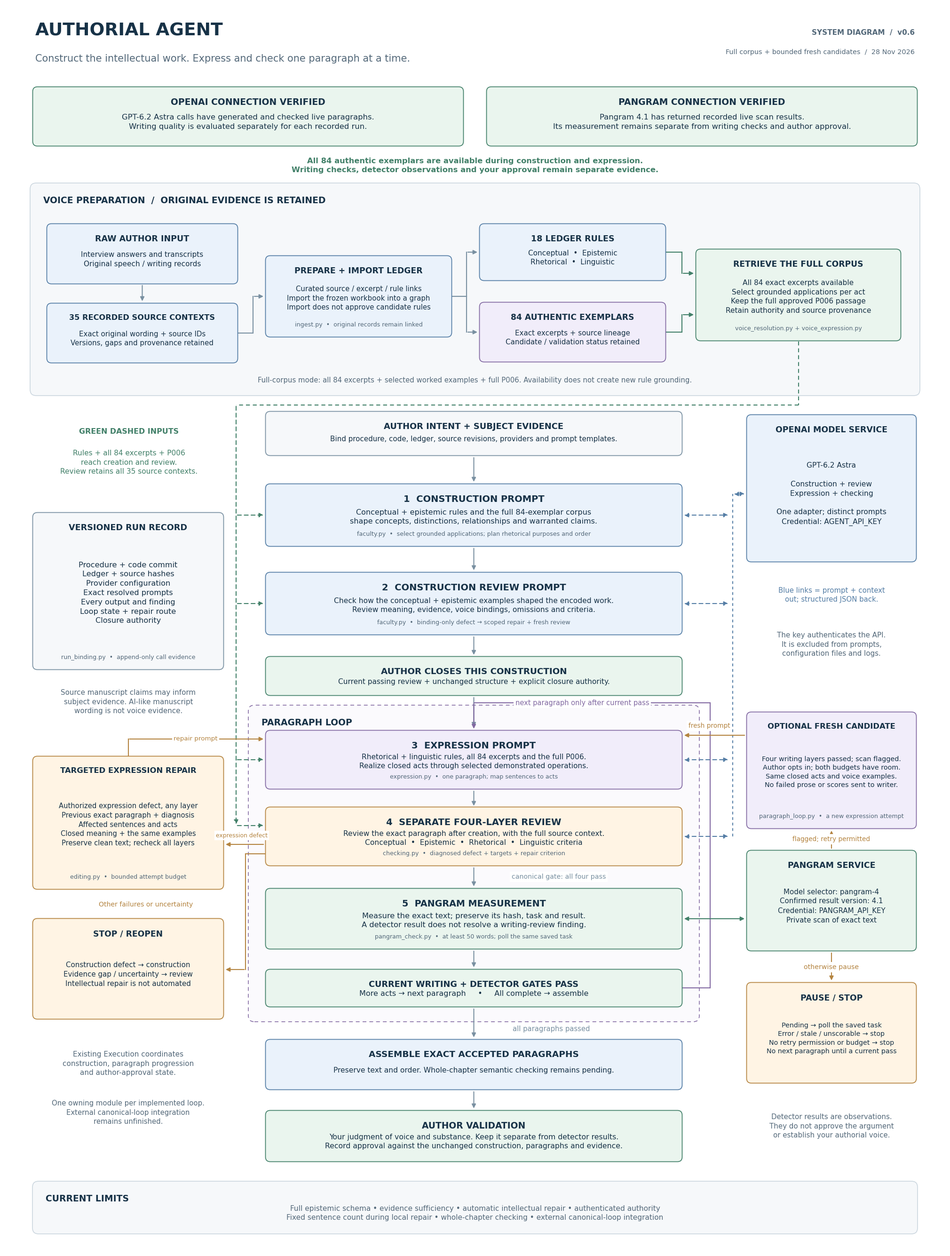

Reproduce this figure in Python.
"""Render the implemented flow, separate corpora and verified API connections.

Documentation only; see system-diagram-v0.6.md for evidence and limitations.
"""
from pathlib import Path
import argparse
import matplotlib
matplotlib.use('Agg')
import matplotlib.pyplot as plt
from matplotlib.patches import FancyBboxPatch, FancyArrowPatch

INK='#173247'; MUTED='#536879'; LINE='#7990A1'
BLUE='#EAF2FB'; BE='#547DA5'; GREEN='#EAF5EE'; GE='#428069'
VIOLET='#F1EDFA'; VE='#8269A2'; AMBER='#FFF4E4'; AE='#B48440'; LIGHT='#F6F8FA'


def render(output, svg=None):
    plt.rcParams.update({'font.family':'DejaVu Sans','svg.fonttype':'none'})
    fig,ax=plt.subplots(figsize=(20,26.5),dpi=150)
    fig.patch.set_facecolor('white'); ax.set_position([0,0,1,1])
    ax.set_xlim(0,20); ax.set_ylim(0,26.5); ax.axis('off')
    def text(x,y,value,size=12,weight='normal',color=INK,ha='center',va='center',**kw):
        return ax.text(x,y,value,fontsize=size,fontweight=weight,color=color,ha=ha,va=va,linespacing=1.4,**kw)
    def box(x,y,w,h,title,body,fill=LIGHT,edge=LINE,ts=13.5,bs=11.5,footer=None):
        ax.add_patch(FancyBboxPatch((x,y),w,h,boxstyle='round,pad=.055,rounding_size=.10',lw=1.25,edgecolor=edge,facecolor=fill,zorder=3))
        text(x+w/2,y+h-.18,title,ts,'bold',va='top',zorder=4)
        text(x+w/2,y+h/2-(.04 if footer else .12),body,bs,zorder=4)
        if footer: text(x+w/2,y+.14,footer,9.1,color=MUTED,va='bottom',zorder=4)
    def arrow(points,color=LINE,dashed=False,double=False,label=None,at=None,size=10.5):
        style=(0,(4,3)) if dashed else '-'
        for a,b in zip(points[:-2],points[1:-1]): ax.plot([a[0],b[0]],[a[1],b[1]],color=color,lw=1.5,linestyle=style,zorder=2)
        ax.add_patch(FancyArrowPatch(points[-2],points[-1],arrowstyle='<|-|>' if double else '-|>',mutation_scale=13,lw=1.5,color=color,linestyle=style,zorder=2))
        if label: text(*at,label,size,color=color,zorder=5,bbox={'facecolor':'white','edgecolor':'none','pad':2.5})
    def boundary(x,y,w,h,title,fill=LIGHT,edge='#CAD5DE',dashed=False):
        ax.add_patch(FancyBboxPatch((x,y),w,h,boxstyle='round,pad=.06,rounding_size=.13',lw=1.15,edgecolor=edge,facecolor=fill,linestyle=(0,(5,4)) if dashed else '-',zorder=0))
        text(x+.22,y+h-.22,title,13.5,'bold',ha='left',va='top')

    text(.65,25.95,'AUTHORIAL AGENT',27,'bold',ha='left')
    text(.65,25.35,'Construct the intellectual work. Express and check one paragraph at a time.',15,color=MUTED,ha='left')
    text(19.35,25.91,'SYSTEM DIAGRAM  /  v0.6',11,'bold',MUTED,ha='right')
    text(19.35,25.49,'Full corpus + bounded fresh candidates  /  28 Nov 2026',10.4,color=MUTED,ha='right')
    box(.65,23.55,9.05,1.15,'OPENAI CONNECTION VERIFIED','GPT-6.2 Astra calls have generated and checked live paragraphs.\nWriting quality is evaluated separately for each recorded run.',GREEN,GE,13.5,11.8)
    box(10.3,23.55,9.05,1.15,'PANGRAM CONNECTION VERIFIED','Pangram 4.1 has returned recorded live scan results.\nIts measurement remains separate from writing checks and author approval.',GREEN,GE,13.5,11.8)
    text(10,23.08,'All 84 authentic exemplars are available during construction and expression.\nWriting checks, detector observations and your approval remain separate evidence.',11.8,'bold',GE)

    boundary(.6,18.25,18.8,4.4,'VOICE PREPARATION  /  ORIGINAL EVIDENCE IS RETAINED')
    box(.95,20.62,3.95,1.17,'RAW AUTHOR INPUT','Interview answers and transcripts\nOriginal speech / writing records',BLUE,BE,12.6,11)
    box(.95,18.94,3.95,1.16,'35 RECORDED SOURCE CONTEXTS','Exact original wording + source IDs\nVersions, gaps and provenance retained',BLUE,BE,11.7,10.8)
    arrow([(2.925,20.56),(2.925,20.17)])
    box(5.6,19.49,3.85,1.62,'PREPARE + IMPORT LEDGER','Curated source / excerpt / rule links\nImport the frozen workbook into a graph\nImport does not approve candidate rules',BLUE,BE,12.4,10.7,'ingest.py  •  original records remain linked')
    arrow([(4.97,19.52),(5.28,19.52),(5.28,20.3),(5.53,20.3)])
    box(10.15,20.69,3.85,1.1,'18 LEDGER RULES','Conceptual  •  Epistemic\nRhetorical  •  Linguistic',BLUE,BE,12.6,11)
    box(10.15,18.96,3.85,1.16,'84 AUTHENTIC EXEMPLARS','Exact excerpts + source lineage\nCandidate / validation status retained',VIOLET,VE,12.3,10.9)
    arrow([(9.52,20.3),(9.82,20.3),(9.82,21.24),(10.08,21.24)])
    arrow([(9.52,20.3),(9.82,20.3),(9.82,19.54),(10.08,19.54)])
    box(14.75,19.41,4.25,1.84,'RETRIEVE THE FULL CORPUS','All 84 exact excerpts available\nSelect grounded applications per act\nKeep the full approved P006 passage\nRetain authority and source provenance',GREEN,GE,12.3,11.1,'voice_resolution.py + voice_expression.py')
    arrow([(14.07,21.24),(14.4,21.24),(14.4,20.79),(14.68,20.79)],GE)
    arrow([(14.07,19.54),(14.4,19.54),(14.4,19.91),(14.68,19.91)],GE)
    text(10,18.52,'Full-corpus mode: all 84 excerpts + selected worked examples + full P006. Availability does not create new rule grounding.',10.7,color=MUTED)

    arrow([(16.88,19.34),(16.88,17.99),(4.92,17.99),(4.92,9.05)],GE,True)
    for y in (15.65,13.77,10.45,9.05): arrow([(4.92,y),(5.53,y)],GE,True)
    text(2.64,17.43,'GREEN DASHED INPUTS',11.4,'bold',GE)
    text(2.64,16.77,'Rules + all 84 excerpts + P006\nreach creation and review.\nReview retains all 35 source contexts.',11.1,color=GE)
    box(5.6,16.97,8.75,.83,'AUTHOR INTENT + SUBJECT EVIDENCE','Bind procedure, code, ledger, source revisions, providers and prompt templates.',LIGHT,LINE,12.9,10.9)
    arrow([(9.975,16.90),(9.975,16.33)])
    box(5.6,15.04,8.75,1.22,'1  CONSTRUCTION PROMPT','Conceptual + epistemic rules and the full 84-exemplar corpus\nshape concepts, distinctions, relationships and warranted claims.',BLUE,BE,14,11.5,'faculty.py  •  select grounded applications; plan rhetorical purposes and order')
    arrow([(9.975,14.97),(9.975,14.45)])
    box(5.6,13.16,8.75,1.22,'2  CONSTRUCTION REVIEW PROMPT','Check how the conceptual + epistemic examples shaped the encoded work.\nReview meaning, evidence, voice bindings, omissions and criteria.',BLUE,BE,14,11.2,'faculty.py  •  binding-only defect → scoped repair + fresh review')
    arrow([(9.975,13.09),(9.975,12.65)])
    box(5.6,11.87,8.75,.72,'AUTHOR CLOSES THIS CONSTRUCTION','Current passing review + unchanged structure + explicit closure authority.',GREEN,GE,13.2,11.1)
    arrow([(9.975,11.8),(9.975,11.12)])
    boundary(5.24,4.94,9.47,6.61,'PARAGRAPH LOOP','#FBFAFD',VE,True)
    box(5.6,9.88,8.75,1.14,'3  EXPRESSION PROMPT','Rhetorical + linguistic rules, all 84 excerpts and the full P006.\nRealize closed acts through selected demonstrated operations.',VIOLET,VE,14,11.1,'expression.py  •  one paragraph; map sentences to acts')
    arrow([(9.975,9.81),(9.975,9.44)])
    box(5.6,8.25,8.75,1.14,'4  SEPARATE FOUR-LAYER REVIEW','Review the exact paragraph after creation, with the full source context.\nConceptual  •  Epistemic  •  Rhetorical  •  Linguistic criteria',AMBER,AE,14,11.2,'checking.py  •  diagnosed defect + targets + repair criterion')
    arrow([(9.975,8.18),(9.975,7.73)],label='canonical gate: all four pass',at=(11.78,7.96),size=10.2)
    box(5.6,6.48,8.75,1.18,'5  PANGRAM MEASUREMENT','Measure the exact text; preserve its hash, task and result.\nA detector result does not resolve a writing-review finding.',GREEN,GE,13.8,11.7,'pangram_check.py  •  at least 50 words; poll the same saved task')
    arrow([(9.975,6.41),(9.975,6.01)])
    box(5.6,5.25,8.75,.69,'CURRENT WRITING + DETECTOR GATES PASS','More acts → next paragraph     •     All complete → assemble',GREEN,GE,12.8,11.5)
    arrow([(14.42,5.6),(15.0,5.6),(15.0,11.66),(9.975,11.66),(9.975,11.08)],VE,label='next paragraph only after current pass',at=(12.28,11.66),size=10.5)
    arrow([(9.975,5.18),(9.975,4.52)],label='all paragraphs passed',at=(11.62,4.73),size=10.6)
    box(5.6,3.49,8.75,.96,'ASSEMBLE EXACT ACCEPTED PARAGRAPHS','Preserve text and order. Whole-chapter semantic checking remains pending.',BLUE,BE,13.3,11.2)
    arrow([(9.975,3.42),(9.975,3.01)])
    box(5.6,1.96,8.75,.98,'AUTHOR VALIDATION','Your judgment of voice and substance. Keep it separate from detector results.\nRecord approval against the unchanged construction, paragraphs and evidence.',GREEN,GE,13.4,11.3)

    box(15.83,14.71,3.5,3.02,'OPENAI MODEL SERVICE','GPT-6.2 Astra\n\nConstruction + review\nExpression + checking\n\nOne adapter; distinct prompts\nCredential: AGENT_API_KEY',BLUE,BE,12.5,11.2)
    ax.plot([15.48,15.48],[8.82,16.1],color=BE,lw=1.4,linestyle=(0,(3,3)),zorder=1)
    arrow([(15.48,16.1),(15.76,16.1)],BE,True,True)
    for y in (15.65,13.77,10.45,8.82): arrow([(14.42,y),(15.41,y)],BE,True,True)
    text(17.58,13.95,'Blue links = prompt + context\nout; structured JSON back.',10.7,color=BE)
    text(17.58,12.9,'The key authenticates the API.\nIt is excluded from prompts,\nconfiguration files and logs.',10.9,color=MUTED)
    box(.65,12.42,3.95,3.23,'VERSIONED RUN RECORD','Procedure + code commit\nLedger + source hashes\nProvider configuration\nExact resolved prompts\nEvery output and finding\nLoop state + repair route\nClosure authority',LIGHT,LINE,12.7,11.6,'run_binding.py  •  append-only call evidence')
    text(2.63,11.68,'Source manuscript claims may inform\nsubject evidence. AI-like manuscript\nwording is not voice evidence.',10.9,color=MUTED)
    box(.65,7.75,3.95,2.72,'TARGETED EXPRESSION REPAIR','Authorized expression defect, any layer\nPrevious exact paragraph + diagnosis\nAffected sentences and acts\nClosed meaning + the same examples\nPreserve clean text; recheck all layers',AMBER,AE,11.8,10.6,'editing.py  •  bounded attempt budget')
    arrow([(5.53,8.65),(4.67,8.65)],AE,label='expression defect',at=(5.04,8.84),size=8.9)
    arrow([(2.625,10.54),(2.625,10.89),(5.53,10.89)],AE,label='repair prompt',at=(4.06,10.9),size=9.7)
    box(.65,4.99,3.95,2.03,'STOP / REOPEN','Construction defect → construction\nEvidence gap / uncertainty → review\nIntellectual repair is not automated',AMBER,AE,12.3,10.8)
    arrow([(5.53,8.45),(5.12,8.45),(5.12,5.99),(4.67,5.99)],AE)
    text(3.0,7.37,'Other failures or uncertainty',10.1,color=AE)
    box(15.83,6.44,3.5,2.03,'PANGRAM SERVICE','Model selector: pangram-4\nConfirmed result version: 4.1\nCredential: PANGRAM_API_KEY\nPrivate scan of exact text',GREEN,GE,12.5,10.8)
    arrow([(14.42,7.07),(15.76,7.07)],GE,False,True)
    box(15.83,9.04,3.5,2.37,'OPTIONAL FRESH CANDIDATE','Four writing layers passed; scan flagged.\nAuthor opts in; both budgets have room.\nSame closed acts and voice examples.\nNo failed prose or scores sent to writer.',VIOLET,VE,11.8,10.35,'paragraph_loop.py  •  a new expression attempt')
    arrow([(17.58,8.54),(17.58,8.97)],AE,label='flagged; retry permitted',at=(17.58,8.76),size=9.8)
    arrow([(15.76,10.97),(14.42,10.97)],AE,label='fresh prompt',at=(14.98,11.17),size=9.8)
    box(15.83,3.63,3.5,2.03,'PAUSE / STOP','Pending → poll the saved task\nError / stale / unscorable → stop\nNo retry permission or budget → stop\nNo next paragraph until a current pass',AMBER,AE,12.4,10.25)
    arrow([(17.58,6.37),(17.58,5.73)],AE,label='otherwise pause',at=(17.58,6.04),size=10.2)
    text(17.58,2.66,'Detector results are observations.\nThey do not approve the argument\nor establish your authorial voice.',10.8,color=MUTED)
    text(2.625,3.99,'Existing Execution coordinates\nconstruction, paragraph progression\nand author-approval state.',11,color=MUTED)
    text(2.625,2.95,'One owning module per implemented loop.\nExternal canonical-loop integration\nremains unfinished.',10.7,color=MUTED)
    boundary(.65,.43,18.7,1.0,'CURRENT LIMITS')
    text(10,.81,'Full epistemic schema • evidence sufficiency • automatic intellectual repair • authenticated authority\nFixed sentence count during local repair • whole-chapter checking • external canonical-loop integration',11.1,color=MUTED)
    output.parent.mkdir(parents=True,exist_ok=True); fig.savefig(output,dpi=150,facecolor='white')
    if svg:
        svg.parent.mkdir(parents=True,exist_ok=True); fig.savefig(svg,facecolor='white')
    plt.close(fig)


def main():
    parser=argparse.ArgumentParser(description=__doc__)
    parser.add_argument('--output',type=Path,default=Path('Authorial_Agent_Four_Layer_Procedure.png'))
    parser.add_argument('--svg',type=Path,help='Optional scalable copy of the same diagram')
    args=parser.parse_args(); render(args.output,args.svg)


if __name__=='__main__': main()
